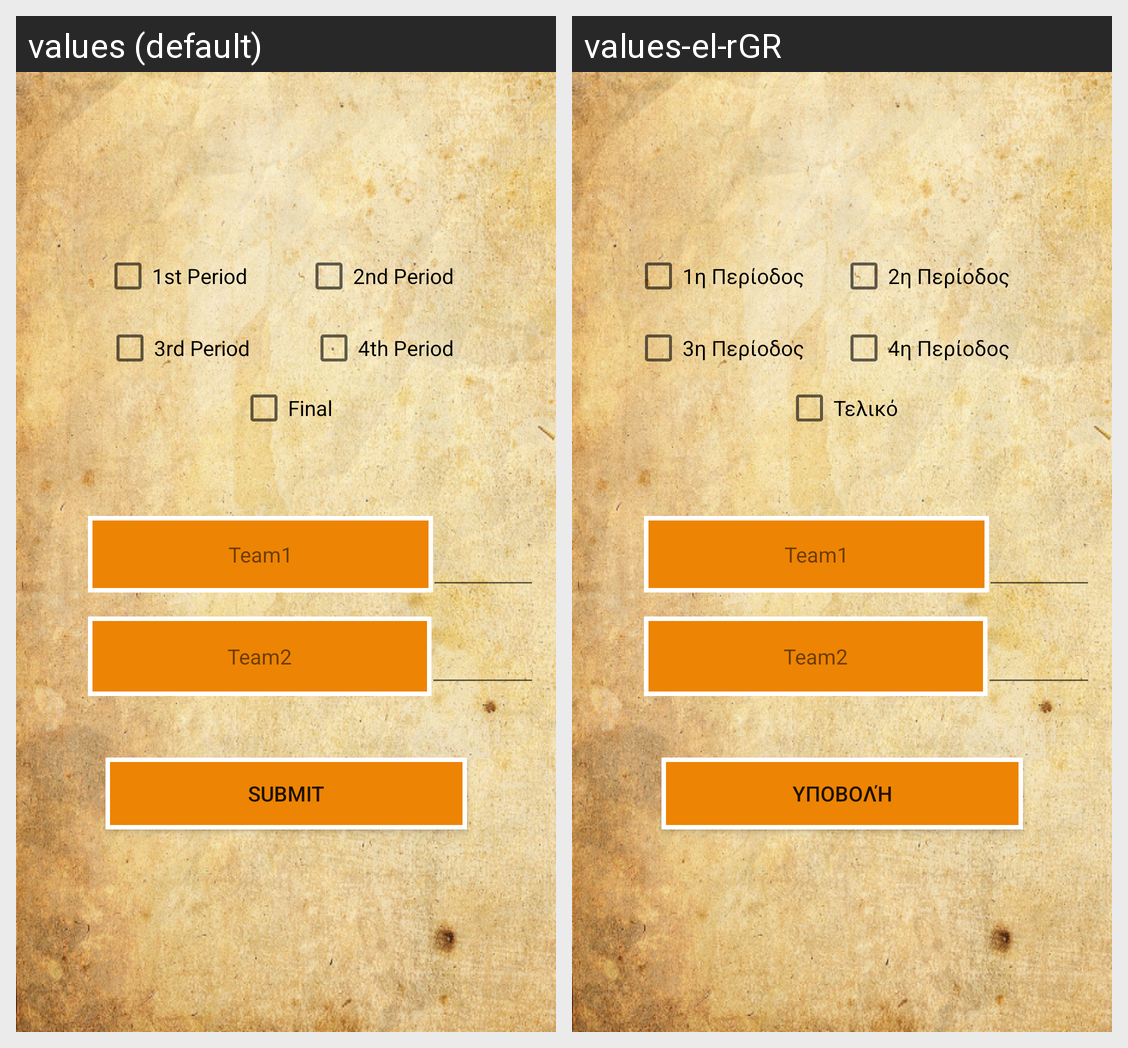

Translations of the strings shown on this Android screen, per locale in the grid:
Android screen res/layout/score_edit.xml rendered under 2 locales, left to right: values (default), values-el-rGR. Device: Nexus 5 (rendered at 1080×1920; each locale shown at half size, 540×960, under a caption strip naming it); theme AppTheme.
Strings drawn on this screen, with the default value and each locale's value (text and hints the layout hard-codes, and strings that could not be matched under every locale, appear in the picture but are not listed):

submit
  values: Submit
  values-el-rGR: Υποβολή

p1
  values: 1st Period
  values-el-rGR: 1η Περίοδος

p2
  values: 2nd Period
  values-el-rGR: 2η Περίοδος

p3
  values: 3rd Period
  values-el-rGR: 3η Περίοδος

p4
  values: 4th Period
  values-el-rGR: 4η Περίοδος

finale
  values: Final
  values-el-rGR: Τελικό
